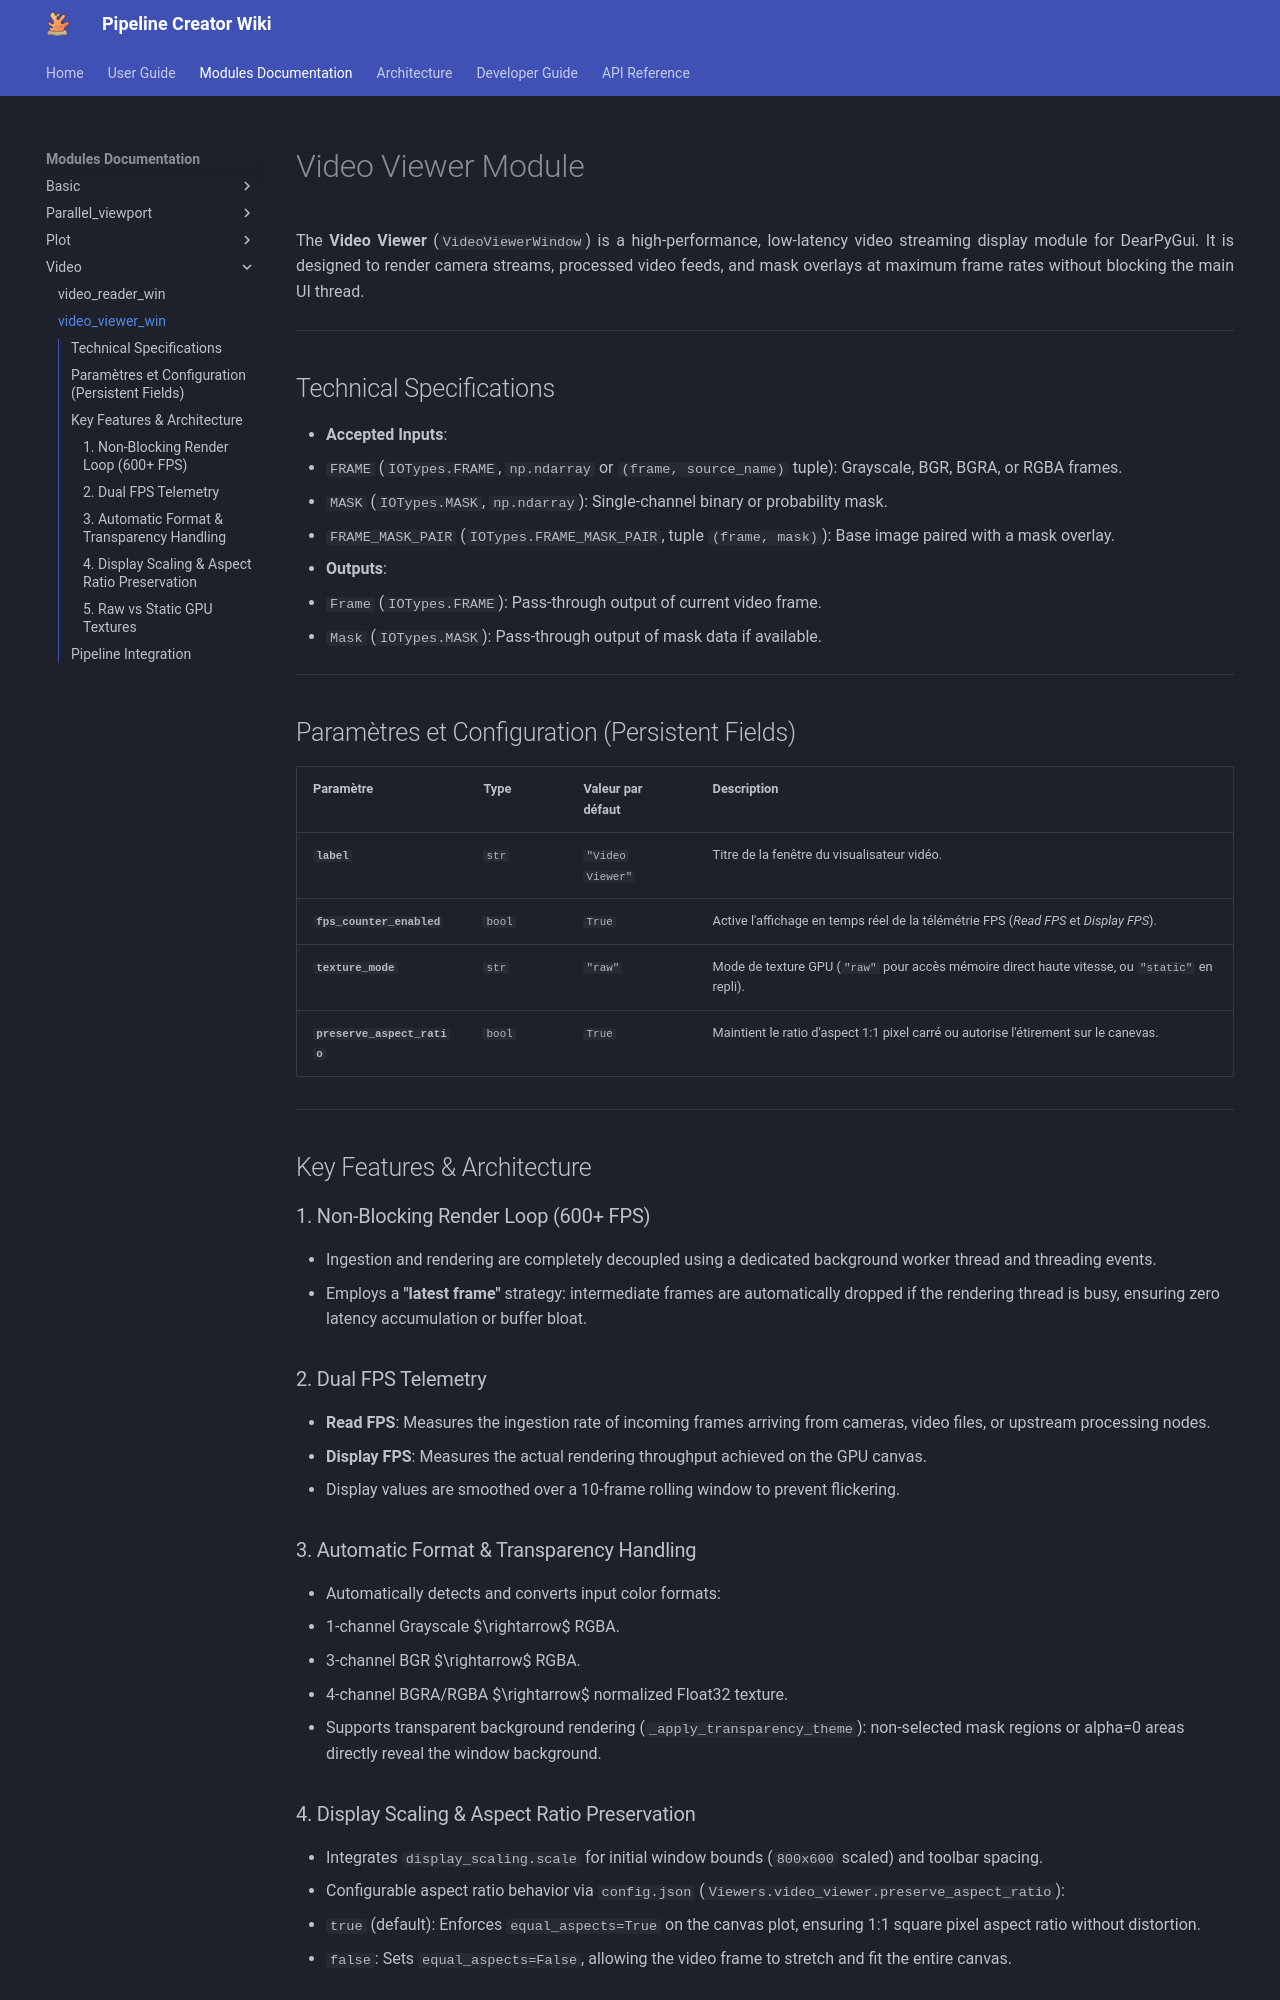

repository: n3odym3/Pipeline_creator · page: modules/Video/video_viewer_win/index.html · generator: mkdocs

# Video Viewer Module

The **Video Viewer** (`VideoViewerWindow`) is a high-performance, low-latency video streaming display module for DearPyGui. It is designed to render camera streams, processed video feeds, and mask overlays at maximum frame rates without blocking the main UI thread.

---

## Technical Specifications

- **Accepted Inputs**:
  - `FRAME` (`IOTypes.FRAME`, `np.ndarray` or `(frame, source_name)` tuple): Grayscale, BGR, BGRA, or RGBA frames.
  - `MASK` (`IOTypes.MASK`, `np.ndarray`): Single-channel binary or probability mask.
  - `FRAME_MASK_PAIR` (`IOTypes.FRAME_MASK_PAIR`, tuple `(frame, mask)`): Base image paired with a mask overlay.
- **Outputs**:
  - `Frame` (`IOTypes.FRAME`): Pass-through output of current video frame.
  - `Mask` (`IOTypes.MASK`): Pass-through output of mask data if available.

---

## Paramètres et Configuration (Persistent Fields)

| Paramètre | Type | Valeur par défaut | Description |
| :--- | :--- | :--- | :--- |
| **`label`** | `str` | `"Video Viewer"` | Titre de la fenêtre du visualisateur vidéo. |
| **`fps_counter_enabled`** | `bool` | `True` | Active l'affichage en temps réel de la télémétrie FPS (*Read FPS* et *Display FPS*). |
| **`texture_mode`** | `str` | `"raw"` | Mode de texture GPU (`"raw"` pour accès mémoire direct haute vitesse, ou `"static"` en repli). |
| **`preserve_aspect_ratio`** | `bool` | `True` | Maintient le ratio d'aspect 1:1 pixel carré ou autorise l'étirement sur le canevas. |

---

## Key Features & Architecture

### 1. Non-Blocking Render Loop (600+ FPS)
- Ingestion and rendering are completely decoupled using a dedicated background worker thread and threading events.
- Employs a **"latest frame"** strategy: intermediate frames are automatically dropped if the rendering thread is busy, ensuring zero latency accumulation or buffer bloat.

### 2. Dual FPS Telemetry
- **Read FPS**: Measures the ingestion rate of incoming frames arriving from cameras, video files, or upstream processing nodes.
- **Display FPS**: Measures the actual rendering throughput achieved on the GPU canvas.
- Display values are smoothed over a 10-frame rolling window to prevent flickering.

### 3. Automatic Format & Transparency Handling
- Automatically detects and converts input color formats:
  - 1-channel Grayscale $\rightarrow$ RGBA.
  - 3-channel BGR $\rightarrow$ RGBA.
  - 4-channel BGRA/RGBA $\rightarrow$ normalized Float32 texture.
- Supports transparent background rendering (`_apply_transparency_theme`): non-selected mask regions or alpha=0 areas directly reveal the window background.
